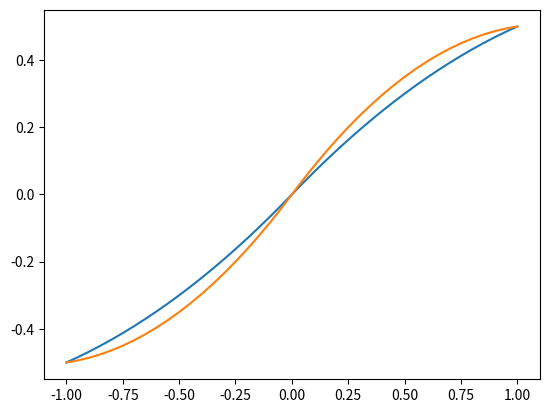

The matplotlib source for this figure:
import numpy as np

class Interpolator:

    def __init__(self, xs=None, ys=None, order=2):
        if xs is not None:
            self.set_interpolation(xs, ys, order)

    def set_interpolation(self, xs, ys, order=2):
        self.params = np.polyfit(xs, ys, order)[::-1]

    def __call__(self, arg):
        y = 0
        x = 1
        for p in self.params:
            y += x * p
            x *= arg
        return y

class AmpGen:
    '''
    Rotation amplitude generator.

    <amp_spec> is either a single value representing the pi amplitude
    or a list of values. A list of 2 values is interpreted as the 0.5pi
    and pi rotation amplitudes, otherwise it describes an angle (in units
    of pi) and the required amplitude, e.g.:

        (0.25, 0.2, 1.0, 0.5)

    to specify an amplitude 0.2 for a rotation of 0.25pi and amplitude 0.5
    for a rotation of pi.
    '''

    def __init__(self, amp_spec=None):
        self.interp = Interpolator()
        if amp_spec is not None:
            self.set_amp_spec(amp_spec)

    def set_amp_spec(self, amp_spec):
        try:
            alen = len(amp_spec)
        except:
            amp_spec = [amp_spec,]
            alen = 1

        if alen == 1:
            self.interp.set_interpolation([0, np.pi], [0, amp_spec[0]], 1)
        elif alen == 2:
            self.interp.set_interpolation([0, 0.5*np.pi, np.pi], [0, amp_spec[0], amp_spec[1]], 2)
        else:
            xs = np.array([0,] + list(amp_spec[::2])) * np.pi
            ys = np.array([0,] + list(amp_spec[1::2]))
            self.interp.set_interpolation(xs, ys, order=len(ys)-1)

    def __call__(self, arg):
        s = np.sign(arg)
        arg = np.abs(arg)
        return s * self.interp(arg)

if __name__ == '__main__':
    import matplotlib.pyplot as plt
    vs = [
        (0.3, 0.5),
        (0.25, 0.2, 1.0, 0.5)
    ]
    for v in vs:
        ag = AmpGen(v)
        xs = np.linspace(-np.pi, np.pi, 41)
        ys = [ag(x) for x in xs]
        plt.plot(xs/np.pi, ys)
